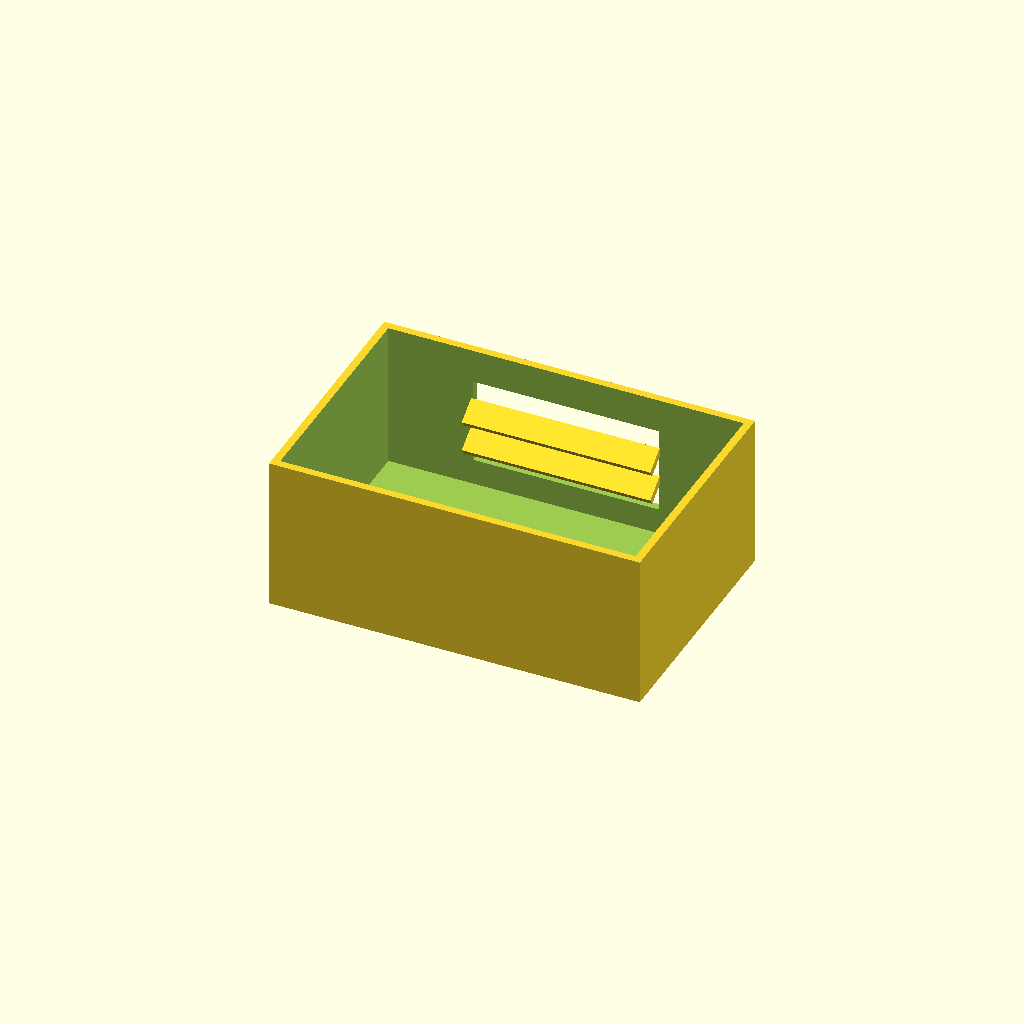
Cell 1: the model at its default parameters.
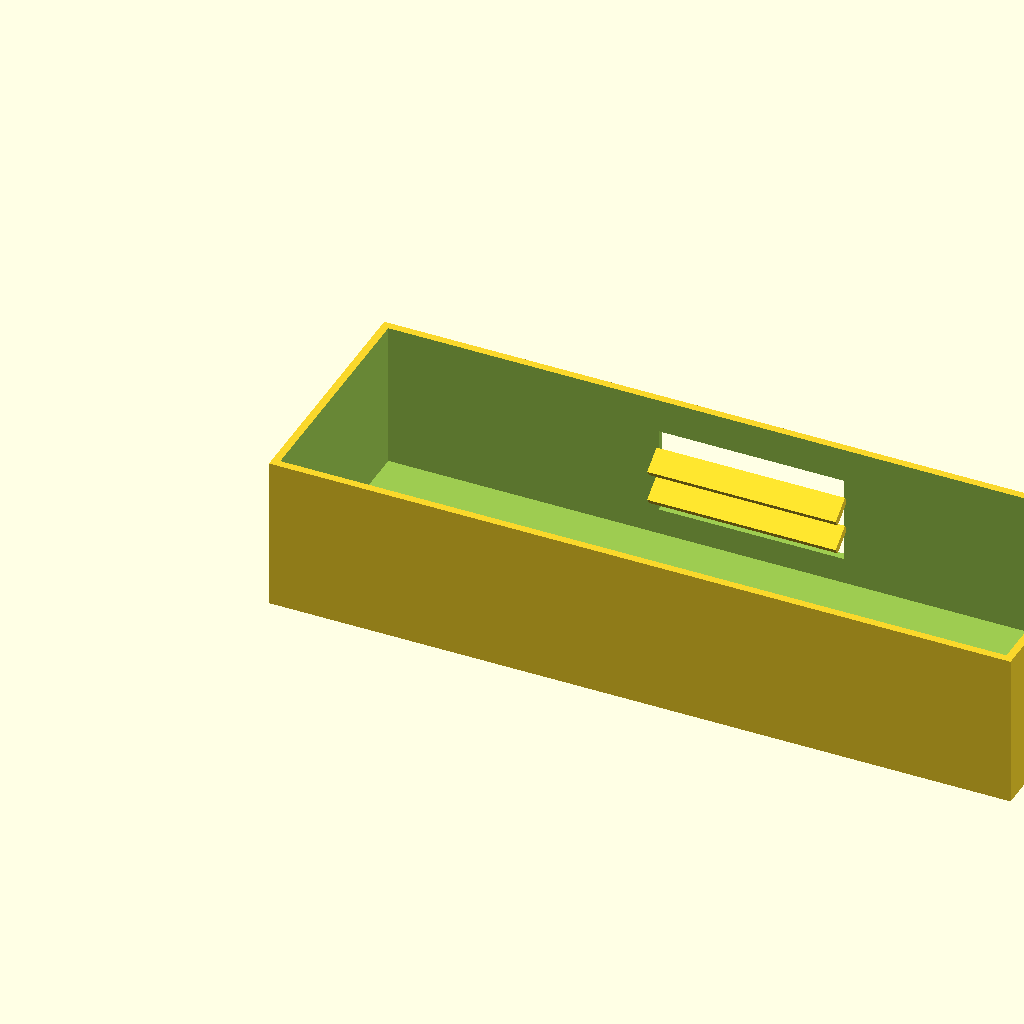
Cell 2: the same model with box_l = 240.
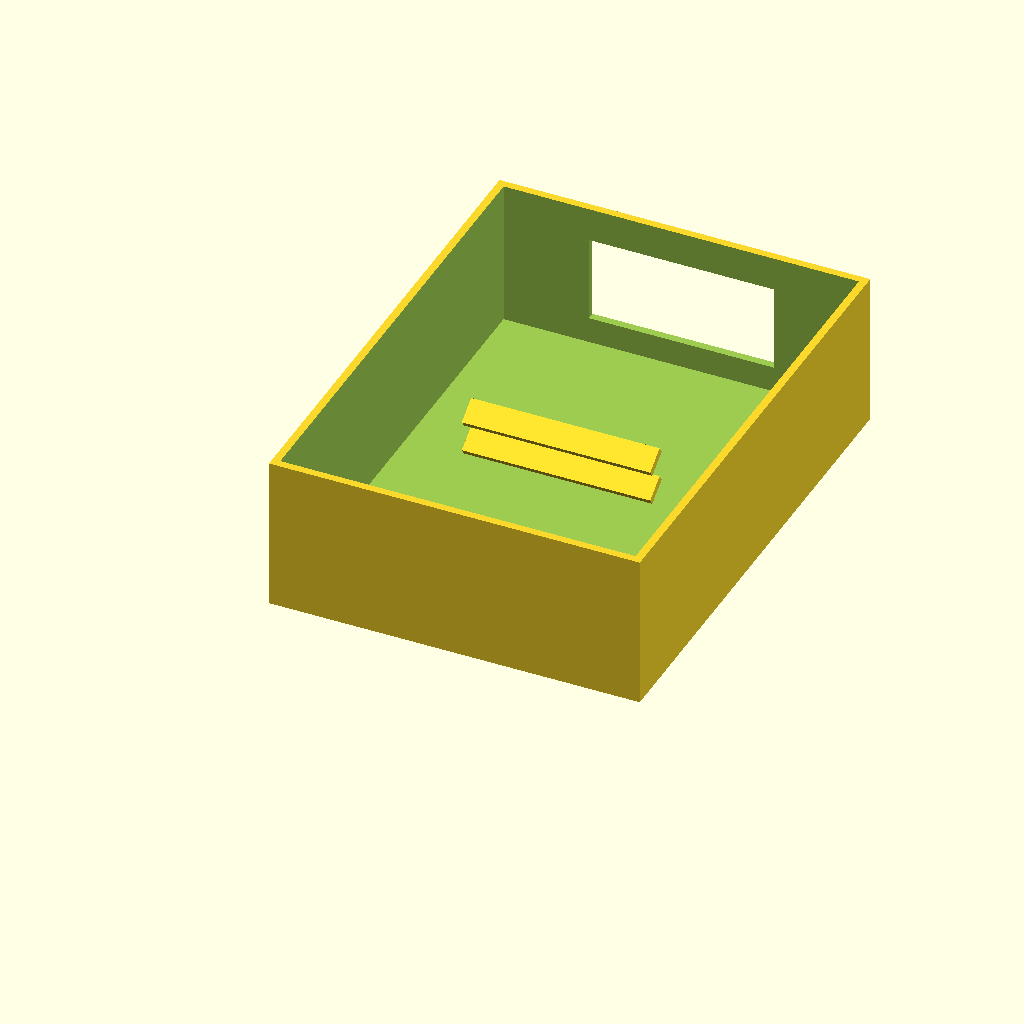
Cell 3 — box_w set to 160, the other parameters unchanged.
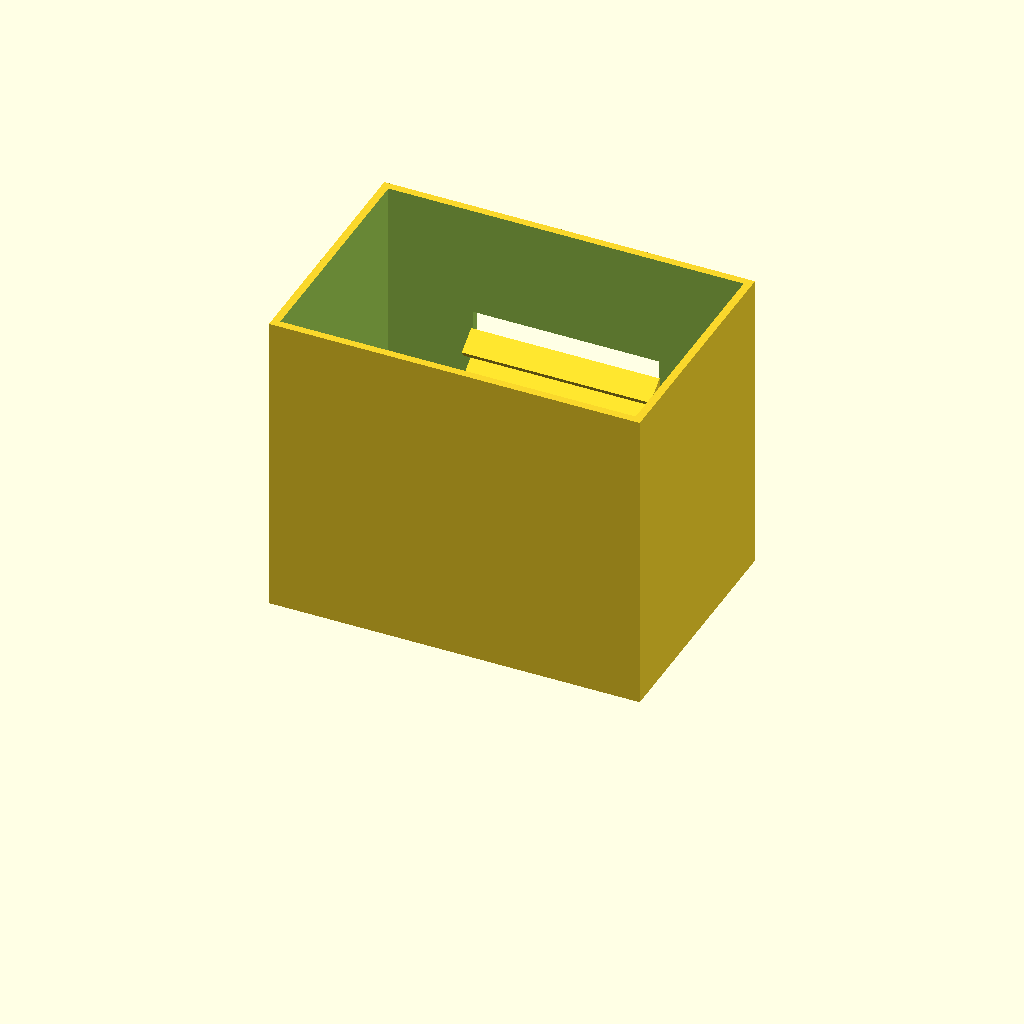
Cell 4 — box_h set to 100, the other parameters unchanged.
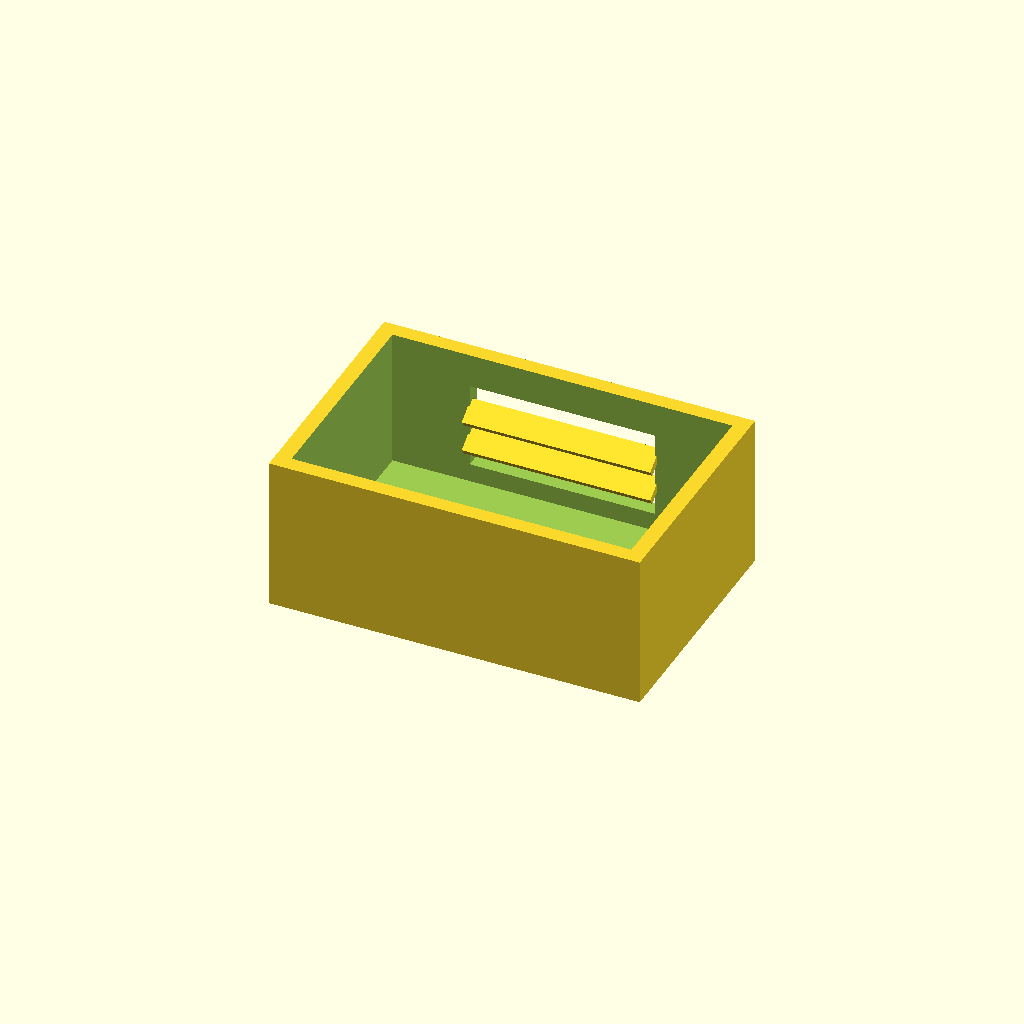
Cell 5 — wall_t set to 5, the other parameters unchanged.
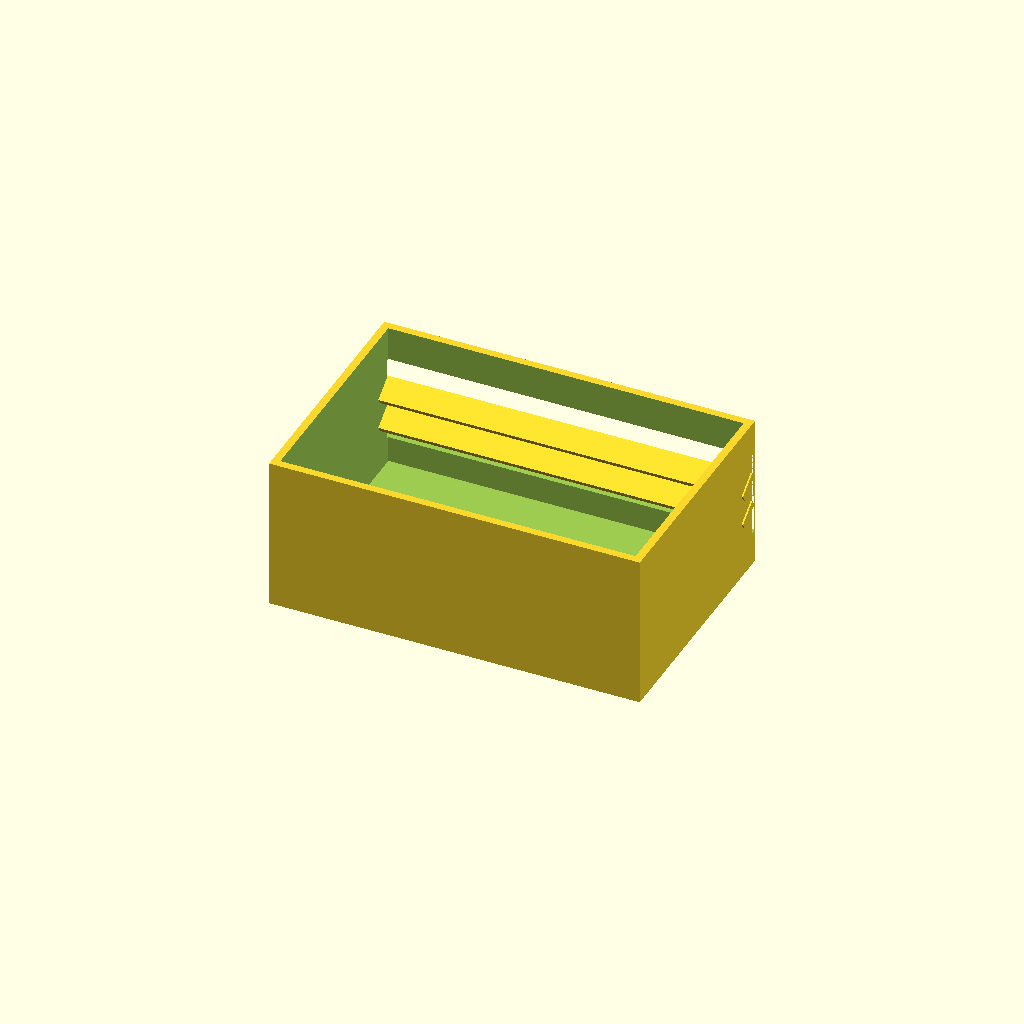
Cell 6: win_l = 120 (everything else at default).
One fixed orthographic camera (rotation 55°, 0°, 25°; colour scheme Cornfield) for every cell.
OpenSCAD source file optional_data/data/solid2/ventbox/part_0224.scad:
$fn = 32;

// ----------------------------------------------------------------------
// Vent box: louvers enclosure
// ----------------------------------------------------------------------

// --- parameters (mm) ---
box_l = 120;              // box length, X
box_w = 80;               // box width, Y
box_h = 50;               // box height, Z
wall_t = 2.5;             // shell wall thickness
win_l = 60;               // vent window width, X
win_h = 28;               // vent window height, Z
slat_t = 2.5;             // louver slat thickness
slat_d = 8;               // louver slat depth
slat_a = 35;              // louver slat angle, degrees
slat_pitch = 10;          // louver pitch
slat_yc = 74.51;          // slat centreline Y

win_z0 = (box_h - win_h) / 2;  // window lower edge Z
n_slats = 2;  // louver count
slat_z0 = win_z0 + (win_h - (n_slats - 1) * slat_pitch) / 2;

difference() {
  union() {
    difference() {
      cube([box_l, box_w, box_h]);
  translate([wall_t, wall_t, wall_t])
    cube([box_l - 2 * wall_t, box_w - 2 * wall_t, box_h]);
  translate([(box_l - win_l) / 2, box_w - wall_t - 1, win_z0])
    cube([win_l, wall_t + 2, win_h]);
    }
    for (i = [0 : n_slats - 1])
      translate([box_l / 2, slat_yc, slat_z0 + i * slat_pitch])
        rotate([slat_a, 0, 0])
          cube([win_l + 1, slat_d, slat_t], center = true);
  }
}
Parameter table extracted from the source (name, type, default, range or options):
box_l: number, default 120
box_w: number, default 80
box_h: number, default 50
wall_t: number, default 2.5
win_l: number, default 60
win_h: number, default 28
slat_t: number, default 2.5
slat_d: number, default 8
slat_a: number, default 35
slat_pitch: number, default 10
slat_yc: number, default 74.51
n_slats: number, default 2
